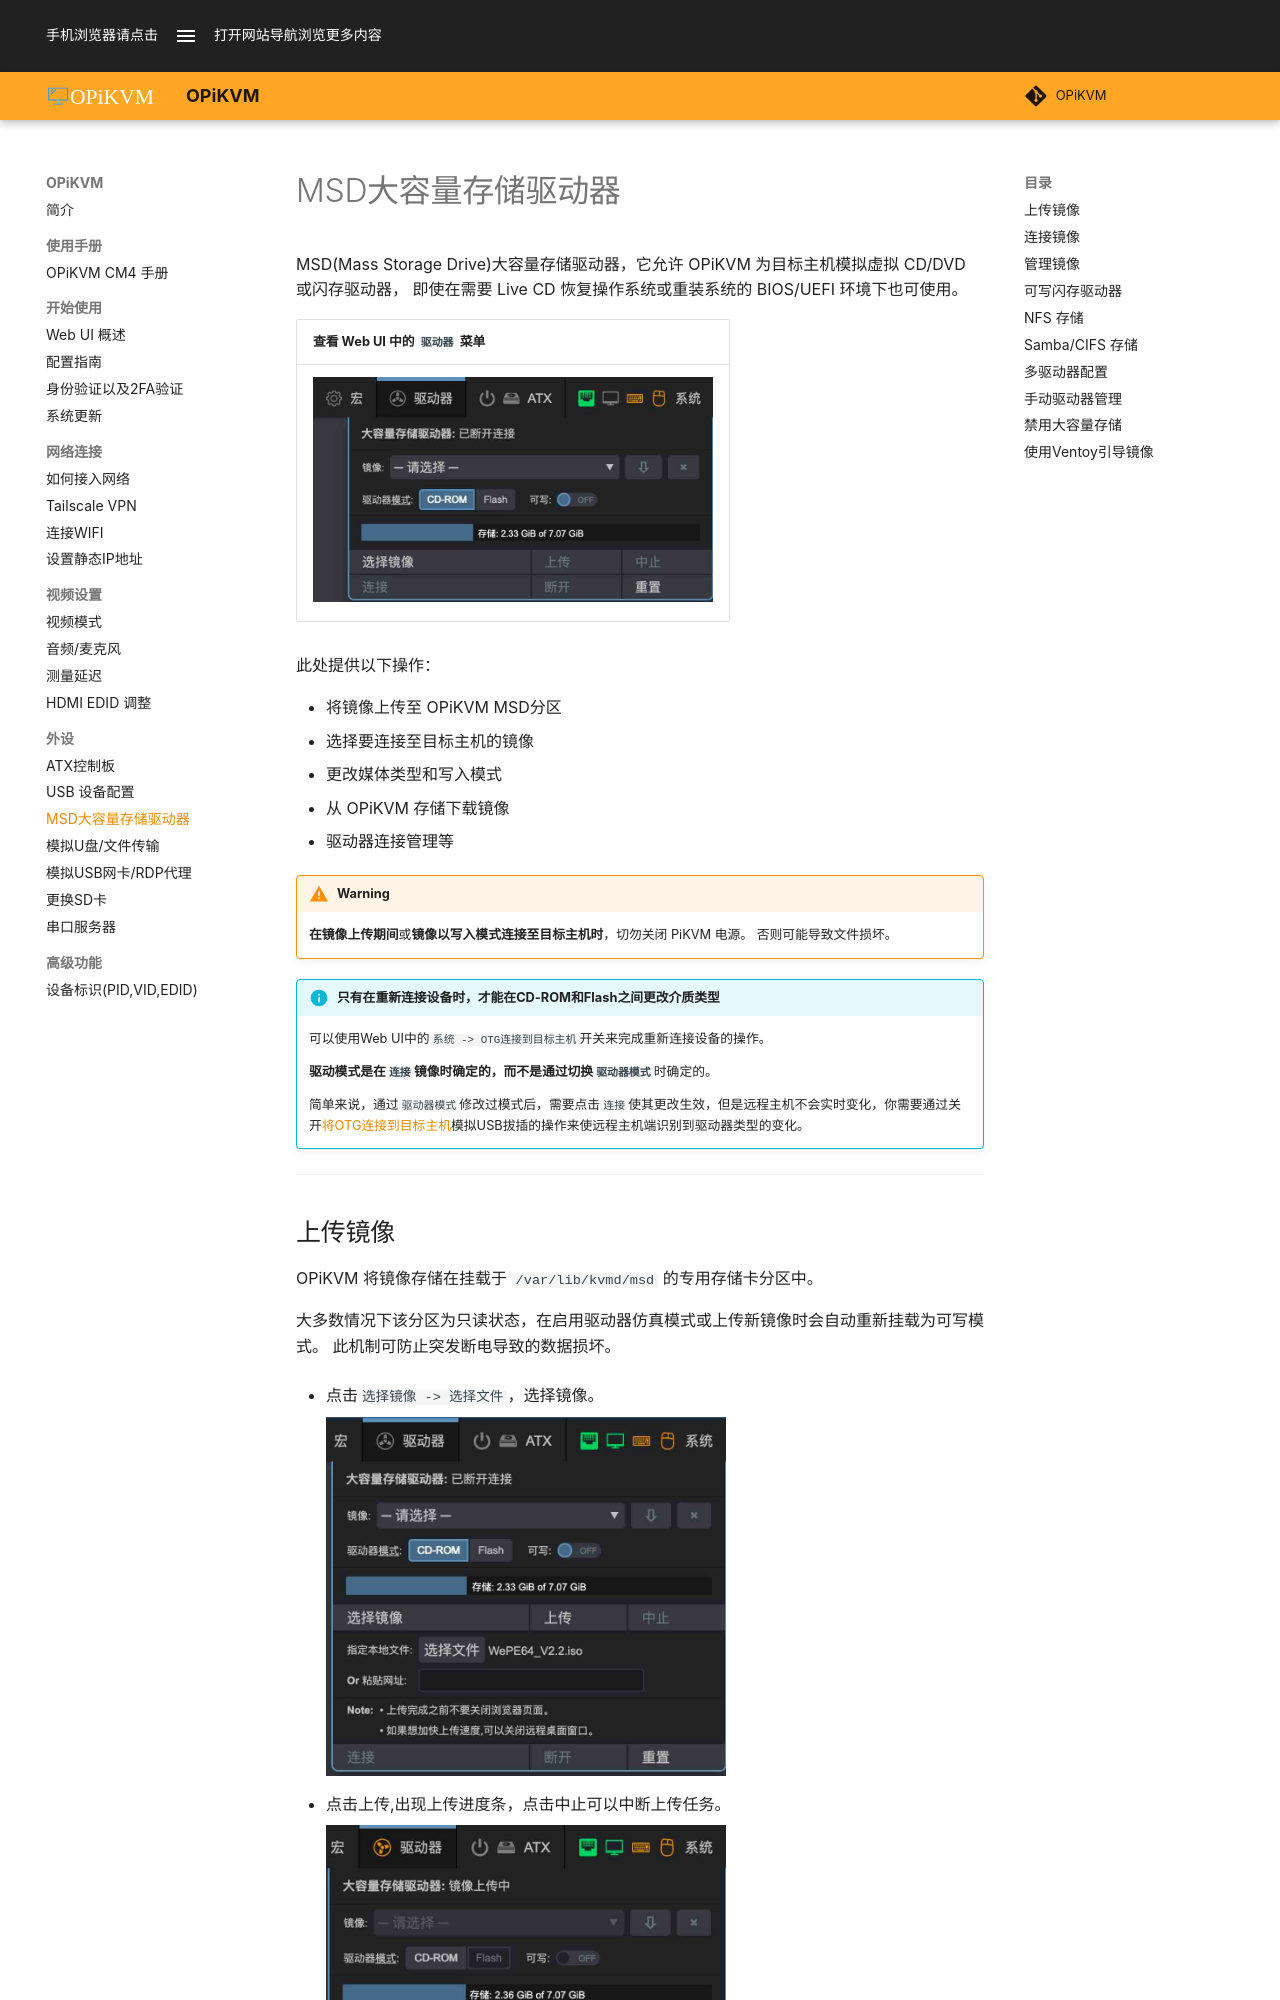

repository: OPiKVM/opikvm · page: msd/index.html · generator: mkdocs

# MSD大容量存储驱动器

MSD(Mass Storage Drive)大容量存储驱动器，它允许 OPiKVM 为目标主机模拟虚拟 CD/DVD 或闪存驱动器，
即使在需要 Live CD 恢复操作系统或重装系统的 BIOS/UEFI 环境下也可使用。

| 查看 Web UI 中的 `驱动器` 菜单 |
|-----------------------------------------------|
| ![msd_menu](img/msd/msd_menu.jpg){:width="400px" .off-glb} |

此处提供以下操作：

* 将镜像上传至 OPiKVM MSD分区
* 选择要连接至目标主机的镜像
* 更改媒体类型和写入模式
* 从 OPiKVM 存储下载镜像
* 驱动器连接管理等

!!! warning
    **在镜像上传期间**或**镜像以写入模式连接至目标主机时**，切勿关闭 PiKVM 电源。
    否则可能导致文件损坏。

!!! info "只有在重新连接设备时，才能在CD-ROM和Flash之间更改介质类型"
    可以使用Web UI中的`系统 -> OTG连接到目标主机`开关来完成重新连接设备的操作。

    **驱动模式是在`连接`镜像时确定的，而不是通过切换`驱动器模式`**时确定的。

    简单来说，通过`驱动器模式`修改过模式后，需要点击`连接`使其更改生效，但是远程主机不会实时变化，你需要通过关开[将OTG连接到目标主机](system.md/#otg)模拟USB拔插的操作来使远程主机端识别到驱动器类型的变化。

-----

## 上传镜像

OPiKVM 将镜像存储在挂载于 `/var/lib/kvmd/msd` 的专用存储卡分区中。

大多数情况下该分区为只读状态，在启用驱动器仿真模式或上传新镜像时会自动重新挂载为可写模式。
此机制可防止突发断电导致的数据损坏。

* 点击`选择镜像 -> 选择文件`，选择镜像。

    ![select_image](img/msd/select_image.jpg){:width="400px" .off-glb}

* 点击上传,出现上传进度条，点击中止可以中断上传任务。

    ![upload_image](img/msd/upload_image.jpg){:width="400px" .off-glb}

??? example "如果你有手动上传镜像的需求,分步操作：使用 SCP 或 rsync 手动上传镜像"

    1. 手动将内部存储重挂载为读写模式：
        ```console
        [root@opi-kvm ~]# kvmd-helper-otgmsd-remount rw
        ```

    2. 使用 `scp` 等工具将镜像上传至 `/var/lib/kvmd/msd`

    3. 将内部存储重挂载回安全的只读模式：
        ```console
        [root@opi-kvm ~]# kvmd-helper-otgmsd-remount ro
        ```

-----

## 连接镜像

* `镜像`下拉框中选择镜像，点击`连接`，通过`ATX`打开远程主机电源，进入bios启动项页面，选择**PiKVM CD-ROM Driver**，回车开始引导

    ![connect_image](img/msd/connect_image.jpg){.off-glb}

* 远程主机开始引导镜像

    ![load_image](img/msd/load_image.jpg){.off-glb}

-----

## 管理镜像

* 点击`断开`，大容量存储驱动器状态成为已断开连接状态下，`镜像`下拉选中需要操作的镜像，点击下拉框右侧的下载、删除按钮对镜像进行相应操作。

    ![delete_image](img/msd/delete_image.jpg){:width="400px" .off-glb}

-----
